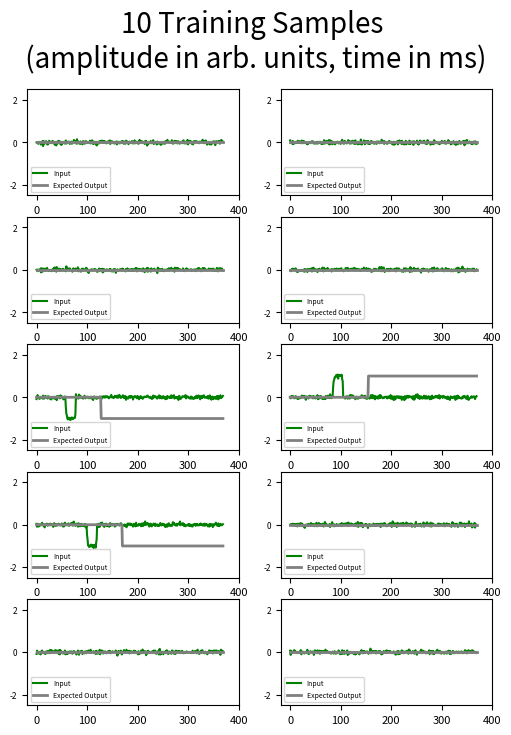

This figure's Python source:
"""
Synthetic Dataset Generator for Delayed Binary Decision-Making Task
MIT License - C. Jarne V. 1.0 - 2024

This script generates training data for basic delayed decision-making model.
It creates binary input-output pairs where outputs replicate input polarity
after a fixed delay, with randomized stimulus timing and additive noise.

Key Features:
- Binary decisions: Detect input pulse presence (0/1)
- Polarity conservation: ± inputs → ± outputs
- Temporal variability: Random stimulus delays (0-70ms jitter)
- Input processing: Hann window smoothing + Gaussian noise
- Response timing: Fixed 50ms post-stimulus response latency

Parameters:
- size: Number of trials (samples)
- mem_gap: Memory maintenance period (ms)
- stim_dur: Stimulus pulse duration (20ms fixed)
- stim_noise: Input noise level (σ=0.05)
- var_delay_length: Maximum stimulus delay jitter (70ms)

Technical Implementation:
1. Input Generation:
   - Square pulses smoothed with 10-point Hann window
   - ±1 polarity randomization per trial
   - Stimulus jitter: ±35ms temporal variability
   - Additive white noise (μ=0, σ=0.05)

2. Output Generation:
   - Fixed 50ms response delay post-stimulus
   - Output amplitude = Input polarity (±1)
   - Response duration: 230ms sustained output

3. Temporal Structure:
   - Initial fixation: 50ms
   - Stimulus phase: 20ms ± jitter
   - Memory period: mem_gap ms
   - Response phase: 230ms

4. Reproducibility: Fixed random seed (NumPy seed=2)

Outputs:
- x_train: Input sequences [samples × time × channels]
- y_train: Target outputs [samples × time × channels]
- sequence_duration: Total trial length (370ms)
- PNG plot: 10-sample visualization with input/output traces
"""
import time
import numpy as np
import matplotlib.pyplot as plt
import scipy
from numpy.random import seed
from scipy import signal

start_time = time.time()


def generate_trials(size, mem_gap):
    seed(2)  # seed(None)
    first_in = 50
    stim_dur = 20
    stim_noise = 0.05
    var_delay_length = 70
    out_gap = 250 - 20
    xor_seed_A = np.array([[0], [1]])
    sequence_duration = first_in + stim_dur + mem_gap + var_delay_length + (out_gap - mem_gap)
    win = scipy.signal.windows.hann(10)

    var_delay = np.zeros(size, dtype=int) if var_delay_length == 0 else np.random.randint(var_delay_length, size=size) + 1
    out_t = mem_gap + first_in + stim_dur

    trial_types = np.random.randint(2, size=size)
    pulse_heights = np.ones(size)  # if simple DM #long short: np.random.choice([2, 1]
    pulse_signes = np.random.choice([-1, 1], size=size)

    x_train_ = np.zeros((size, sequence_duration, 1))
    x_train = np.zeros((size, sequence_duration, 1))
    y_train = np.zeros((size, sequence_duration, 1))

    for sample in range(size):
        pulse_height = pulse_heights[sample]
        pulse_signe = pulse_signes[sample]
        x_train_[sample, first_in+var_delay[sample]:first_in + stim_dur+var_delay[sample], 0] \
            = xor_seed_A[trial_types[sample], 0] * pulse_height * pulse_signe
        x_train[sample, first_in+var_delay[sample]:first_in + stim_dur+var_delay[sample], 0] \
            = signal.convolve(x_train_[sample, first_in+var_delay[sample]:first_in+var_delay[sample]
                                                                          + stim_dur, 0], win, mode='same') / sum(win)

    x_train = x_train + stim_noise* np.random.randn(size, sequence_duration, 1)

    for sample in range(size):
        if pulse_heights[sample] == 1:
            y_train[sample, out_t + var_delay[sample] + 50:, 0] = \
                xor_seed_A[trial_types[sample], 0] * pulse_signes[sample]
        else:
            y_train[sample, out_t + 100 + var_delay[sample]:, 0] = \
                xor_seed_A[trial_types[sample], 0] * pulse_signes[sample]

    print("--- %s seconds to generate learning dataset---" % (time.time() - start_time))

    return x_train, y_train, sequence_duration


x_train, y_train, seq_dur = generate_trials(10, 0)


fig = plt.figure(figsize=(6, 8))
fig.suptitle("10 Training Samples\n (amplitude in arb. units, time in ms)", fontsize=20)
for ii in range(10):
    plt.subplot(5, 2, ii + 1)
    plt.plot(x_train[ii, :, 0], color='g', label="Input")
    plt.plot(y_train[ii, :, 0], color='gray', linewidth=2, label="Expected Output")
    plt.ylim([-2.5, 2.5])
    plt.legend(fontsize=5, loc=3)
    plt.xticks(fontsize=6)
    plt.yticks(fontsize=6)
    plt.xticks(np.arange(0, seq_dur+50, 100), fontsize=8)

fig_name = "Data_Set_simple_dm.png"
plt.savefig(fig_name, dpi=200)
plt.show()
